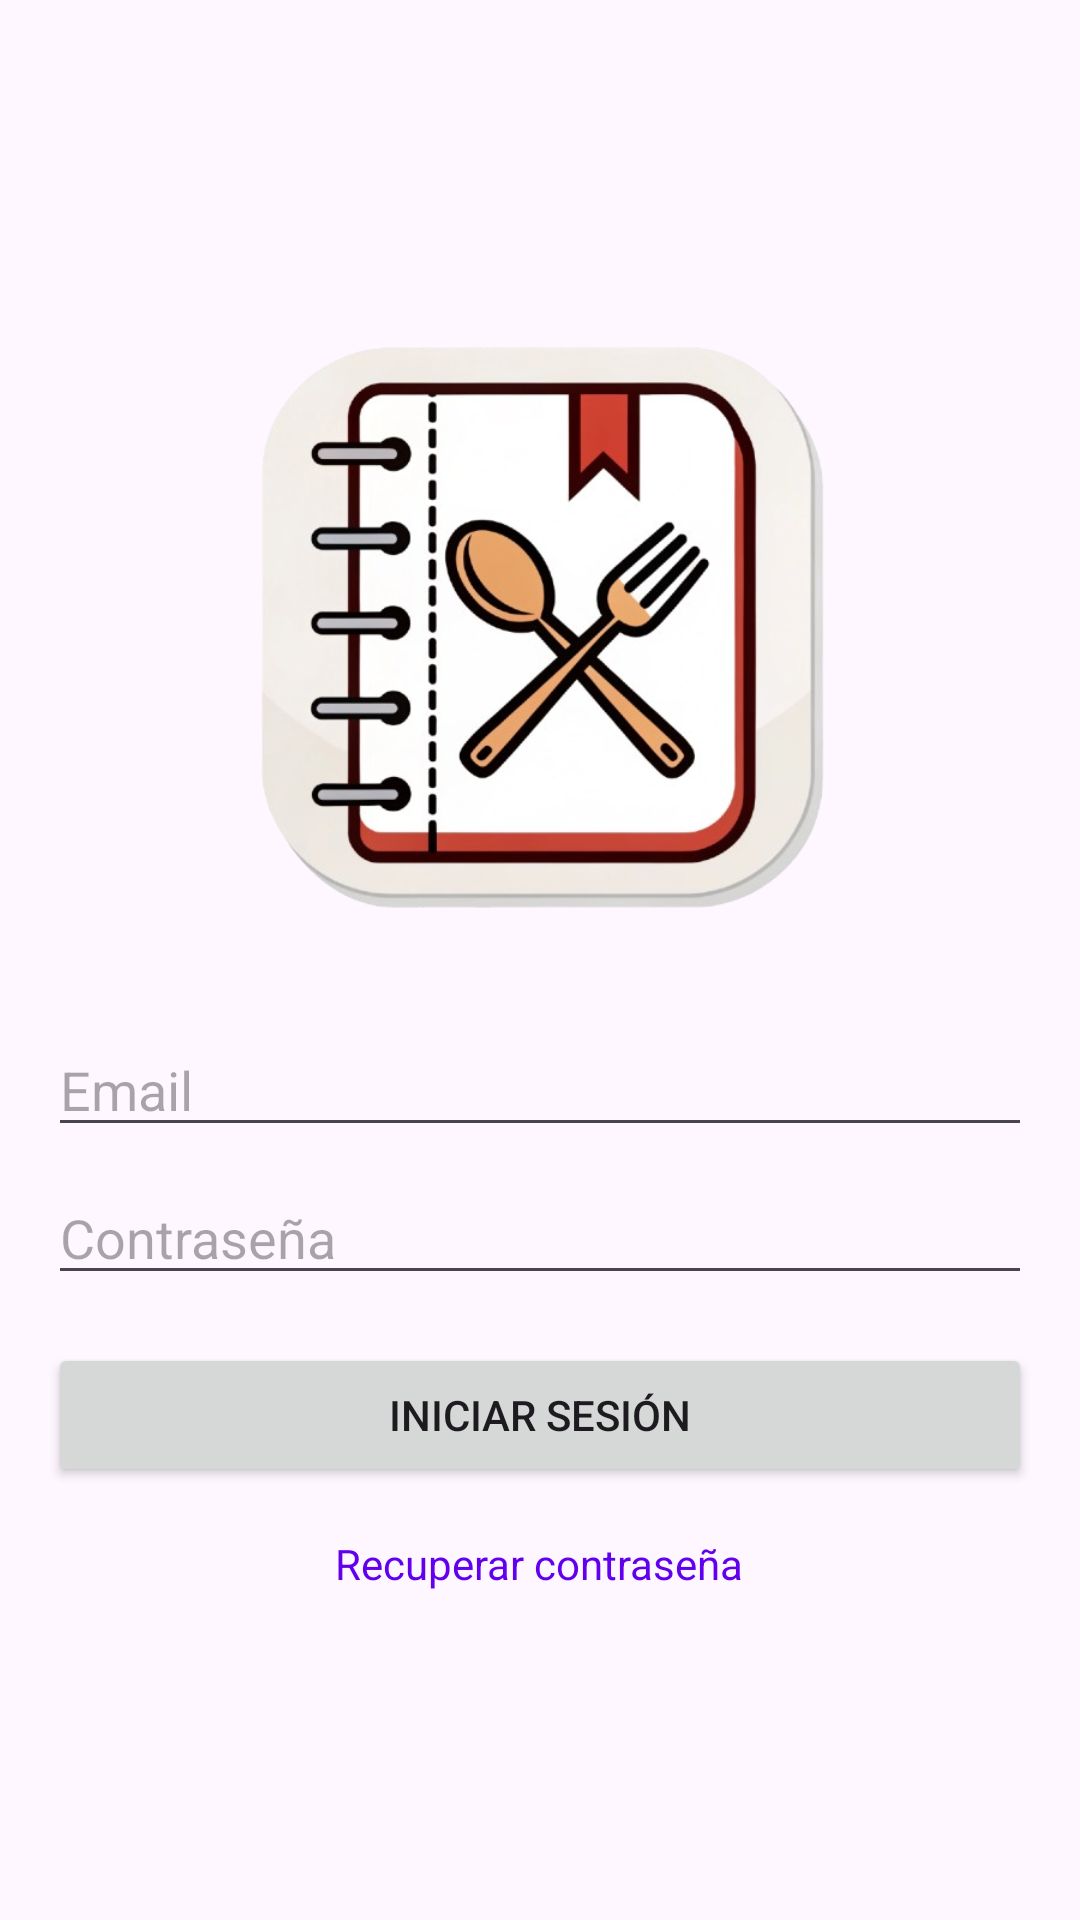

Write the Android layout XML for this screen, with the resource values it uses.
<!-- AndroidManifest.xml: activity theme Theme.Recetas -->
<!-- res/layout/activity_login.xml -->
<?xml version="1.0" encoding="utf-8"?>
<LinearLayout xmlns:android="http://schemas.android.com/apk/res/android"
    android:layout_width="match_parent"
    android:layout_height="match_parent"
    android:orientation="vertical"
    android:padding="16dp"
    android:gravity="center">

    <ImageView
        android:id="@+id/login_logo"
        android:layout_width="200dp"
        android:layout_height="200dp"
        android:layout_gravity="center"
        android:layout_marginBottom="32dp"
        android:src="@drawable/icon" />

    <EditText
        android:id="@+id/etUsername"
        android:layout_width="match_parent"
        android:layout_height="wrap_content"
        android:hint="Email"
        android:inputType="textEmailAddress"
        android:layout_marginBottom="8dp"/>

    <EditText
        android:id="@+id/etPassword"
        android:layout_width="match_parent"
        android:layout_height="wrap_content"
        android:hint="Contraseña"
        android:inputType="textPassword"
        android:layout_marginBottom="16dp"/>

    <FrameLayout
        android:layout_width="match_parent"
        android:layout_height="wrap_content">

        <Button
            android:id="@+id/btnLogin"
            android:layout_width="match_parent"
            android:layout_height="wrap_content"
            android:text="Iniciar Sesión"/>

        <ProgressBar
            android:id="@+id/loginProgress"
            android:layout_width="24dp"
            android:layout_height="24dp"
            android:layout_gravity="center"
            android:visibility="gone"/>

    </FrameLayout>

    <TextView
        android:id="@+id/tvForgotPassword"
        android:layout_width="wrap_content"
        android:layout_height="wrap_content"
        android:text="Recuperar contraseña"
        android:textColor="@color/purple_500"
        android:layout_marginTop="16dp"
        android:clickable="true"
        android:focusable="true"/>

</LinearLayout>
<!-- resources referenced by this layout -->
<resources>
  <color name="purple_500">#FF6200EE</color>
  <!-- drawable icon: png bitmap (drawable, 212783 bytes) -->
  <style name="Theme.Recetas" parent="Theme.Material3.Light.NoActionBar">
          </style>
</resources>
